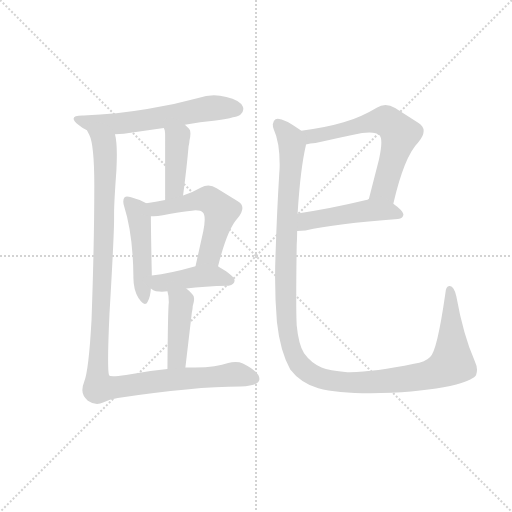
t = 0.00 s
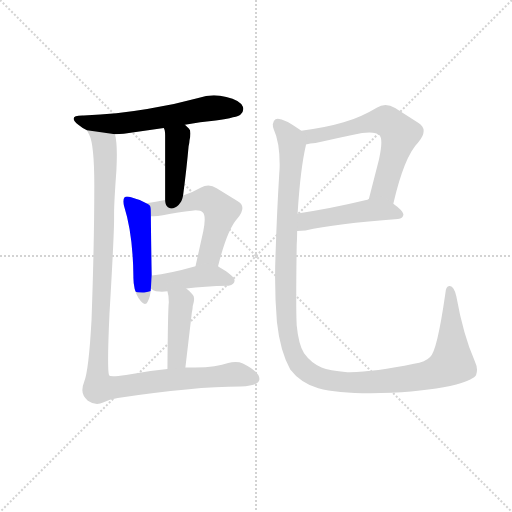
t = 1.56 s
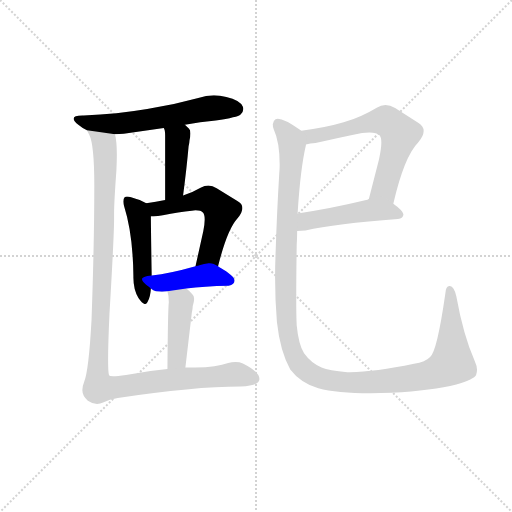
t = 3.11 s
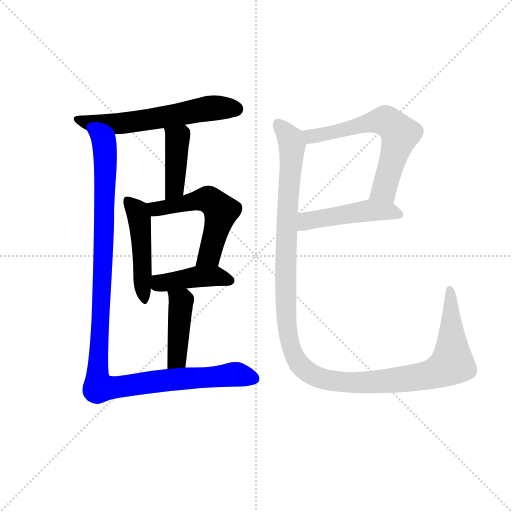
t = 4.67 s
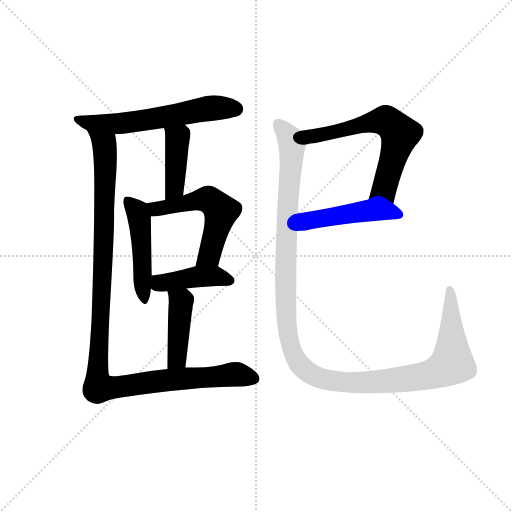
t = 6.23 s
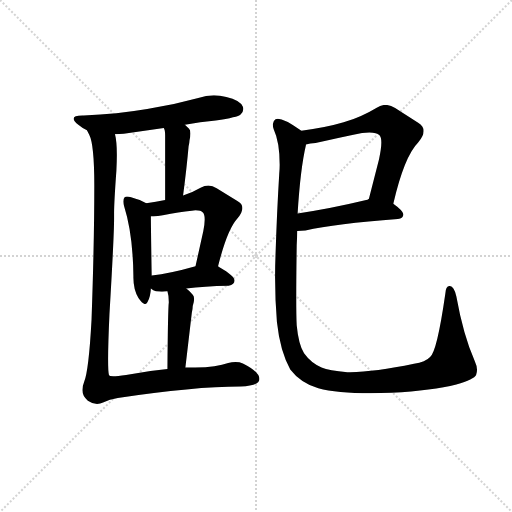
t = 7.79 s

The animated SVG that drew these frames (rendered in a browser with its animation timeline set to each time). Animation: 10 CSS @keyframes rules; one cycle of 7.79 s.

<svg version="1.1" viewBox="0 0 1024 1024" xmlns="http://www.w3.org/2000/svg">
  <g stroke="lightgray" stroke-dasharray="1,1" stroke-width="1" transform="scale(4, 4)">
    <line x1="0" y1="0" x2="256" y2="256"></line>
    <line x1="256" y1="0" x2="0" y2="256"></line>
    <line x1="128" y1="0" x2="128" y2="256"></line>
    <line x1="0" y1="128" x2="256" y2="128"></line>
  </g>
  <g transform="scale(0.92, -0.92) translate(60, -850)">
    <style type="text/css">
      
        @keyframes keyframes0 {
          from {
            stroke: blue;
            stroke-dashoffset: 609;
            stroke-width: 128;
          }
          66% {
            animation-timing-function: step-end;
            stroke: blue;
            stroke-dashoffset: 0;
            stroke-width: 128;
          }
          to {
            stroke: black;
            stroke-width: 1024;
          }
        }
        #make-me-a-hanzi-animation-0 {
          animation: keyframes0 0.74560546875s both;
          animation-delay: 0s;
          animation-timing-function: linear;
        }
      
        @keyframes keyframes1 {
          from {
            stroke: blue;
            stroke-dashoffset: 418;
            stroke-width: 128;
          }
          58% {
            animation-timing-function: step-end;
            stroke: blue;
            stroke-dashoffset: 0;
            stroke-width: 128;
          }
          to {
            stroke: black;
            stroke-width: 1024;
          }
        }
        #make-me-a-hanzi-animation-1 {
          animation: keyframes1 0.5901692708333334s both;
          animation-delay: 0.74560546875s;
          animation-timing-function: linear;
        }
      
        @keyframes keyframes2 {
          from {
            stroke: blue;
            stroke-dashoffset: 482;
            stroke-width: 128;
          }
          61% {
            animation-timing-function: step-end;
            stroke: blue;
            stroke-dashoffset: 0;
            stroke-width: 128;
          }
          to {
            stroke: black;
            stroke-width: 1024;
          }
        }
        #make-me-a-hanzi-animation-2 {
          animation: keyframes2 0.6422526041666666s both;
          animation-delay: 1.3357747395833335s;
          animation-timing-function: linear;
        }
      
        @keyframes keyframes3 {
          from {
            stroke: blue;
            stroke-dashoffset: 551;
            stroke-width: 128;
          }
          64% {
            animation-timing-function: step-end;
            stroke: blue;
            stroke-dashoffset: 0;
            stroke-width: 128;
          }
          to {
            stroke: black;
            stroke-width: 1024;
          }
        }
        #make-me-a-hanzi-animation-3 {
          animation: keyframes3 0.6984049479166666s both;
          animation-delay: 1.97802734375s;
          animation-timing-function: linear;
        }
      
        @keyframes keyframes4 {
          from {
            stroke: blue;
            stroke-dashoffset: 425;
            stroke-width: 128;
          }
          58% {
            animation-timing-function: step-end;
            stroke: blue;
            stroke-dashoffset: 0;
            stroke-width: 128;
          }
          to {
            stroke: black;
            stroke-width: 1024;
          }
        }
        #make-me-a-hanzi-animation-4 {
          animation: keyframes4 0.5958658854166666s both;
          animation-delay: 2.6764322916666665s;
          animation-timing-function: linear;
        }
      
        @keyframes keyframes5 {
          from {
            stroke: blue;
            stroke-dashoffset: 427;
            stroke-width: 128;
          }
          58% {
            animation-timing-function: step-end;
            stroke: blue;
            stroke-dashoffset: 0;
            stroke-width: 128;
          }
          to {
            stroke: black;
            stroke-width: 1024;
          }
        }
        #make-me-a-hanzi-animation-5 {
          animation: keyframes5 0.5974934895833334s both;
          animation-delay: 3.272298177083333s;
          animation-timing-function: linear;
        }
      
        @keyframes keyframes6 {
          from {
            stroke: blue;
            stroke-dashoffset: 1164;
            stroke-width: 128;
          }
          79% {
            animation-timing-function: step-end;
            stroke: blue;
            stroke-dashoffset: 0;
            stroke-width: 128;
          }
          to {
            stroke: black;
            stroke-width: 1024;
          }
        }
        #make-me-a-hanzi-animation-6 {
          animation: keyframes6 1.197265625s both;
          animation-delay: 3.8697916666666665s;
          animation-timing-function: linear;
        }
      
        @keyframes keyframes7 {
          from {
            stroke: blue;
            stroke-dashoffset: 633;
            stroke-width: 128;
          }
          67% {
            animation-timing-function: step-end;
            stroke: blue;
            stroke-dashoffset: 0;
            stroke-width: 128;
          }
          to {
            stroke: black;
            stroke-width: 1024;
          }
        }
        #make-me-a-hanzi-animation-7 {
          animation: keyframes7 0.76513671875s both;
          animation-delay: 5.067057291666666s;
          animation-timing-function: linear;
        }
      
        @keyframes keyframes8 {
          from {
            stroke: blue;
            stroke-dashoffset: 482;
            stroke-width: 128;
          }
          61% {
            animation-timing-function: step-end;
            stroke: blue;
            stroke-dashoffset: 0;
            stroke-width: 128;
          }
          to {
            stroke: black;
            stroke-width: 1024;
          }
        }
        #make-me-a-hanzi-animation-8 {
          animation: keyframes8 0.6422526041666666s both;
          animation-delay: 5.832194010416666s;
          animation-timing-function: linear;
        }
      
        @keyframes keyframes9 {
          from {
            stroke: blue;
            stroke-dashoffset: 1303;
            stroke-width: 128;
          }
          81% {
            animation-timing-function: step-end;
            stroke: blue;
            stroke-dashoffset: 0;
            stroke-width: 128;
          }
          to {
            stroke: black;
            stroke-width: 1024;
          }
        }
        #make-me-a-hanzi-animation-9 {
          animation: keyframes9 1.3103841145833333s both;
          animation-delay: 6.474446614583333s;
          animation-timing-function: linear;
        }
      
    </style>
    
      <path d="M 342 579 Q 375 585 409 588 Q 457 595 463 601 Q 469 607 469 613 Q 469 615 468 618 Q 462 632 432 639 Q 418 643 405 643 Q 388 643 371 637 Q 317 622 260 613 Q 195 602 122 599 L 119 599 Q 100 599 100 592 Q 100 587 111 578 Q 119 571 129 567 L 190 558 Q 200 559 209 559 Q 253 566 296 572 L 342 579 Z" fill="lightgray"></path>
    
      <path d="M 338 425 Q 346 486 350 532 Q 352 541 352 545 Q 354 554 354 560 Q 354 567 351 570 L 342 579 C 321 600 285 600 296 572 Q 299 568 299 556 L 299 415 C 299 385 334 395 338 425 Z" fill="lightgray"></path>
    
      <path d="M 258 408 Q 246 415 225 421 Q 220 423 216 423 Q 213 423 211 421 Q 208 418 208 412 Q 208 408 210 401 Q 229 341 230 250 L 230 246 Q 230 220 241 202 Q 250 189 255 189 Q 259 189 261 194 Q 267 205 268 223 L 270 251 L 270 253 Q 268 353 268 380 C 268 403 268 403 258 408 Z" fill="lightgray"></path>
    
      <path d="M 414 271 Q 434 351 456 375 Q 467 388 467 398 Q 467 407 456 413 L 411 441 Q 402 447 393 447 Q 385 447 376 442 Q 357 431 338 425 L 299 415 Q 279 411 258 408 C 228 404 238 380 268 380 L 274 380 Q 283 380 294 382 Q 329 389 357 392 Q 362 393 365 393 Q 377 393 381 388 Q 385 384 385 373 Q 385 363 382 348 L 365 271 C 359 242 407 242 414 271 Z" fill="lightgray"></path>
    
      <path d="M 345 223 Q 383 228 437 229 Q 450 231 450 240 Q 450 250 417 269 L 414 271 C 399 281 394 279 365 271 Q 309 255 270 251 C 240 248 244 241 268 223 Q 273 218 279 217 Q 286 216 292 216 Q 298 216 304 217 L 345 223 Z" fill="lightgray"></path>
    
      <path d="M 343 51 L 357 170 Q 359 179 359 185 Q 362 194 362 200 Q 362 206 359 209 Q 351 219 345 223 C 322 242 297 246 304 217 Q 307 208 307 193 Q 305 177 304 48 C 304 18 339 21 343 51 Z" fill="lightgray"></path>
    
      <path d="M 139 155 Q 133 45 123 20 Q 119 10 119 2 Q 119 -11 131 -21 Q 141 -28 151 -28 Q 158 -28 164 -25 Q 178 -18 196 -15 Q 361 10 463 10 Q 504 11 504 26 Q 504 42 468 60 Q 461 63 452 63 Q 444 63 436 61 Q 412 52 364 51 L 343 51 L 304 48 Q 260 44 214 35 Q 195 32 186 32 Q 178 32 177 34 Q 175 40 175 69 Q 175 103 178 168 Q 188 337 188 374 L 188 387 Q 188 410 193 479 Q 194 498 194 513 Q 194 543 190 558 C 186 588 118 595 129 567 L 134 557 Q 145 536 145 446 Q 145 323 139 155 Z" fill="lightgray"></path>
    
      <path d="M 795 407 Q 819 510 849 540 Q 861 554 861 565 Q 861 576 849 583 L 799 615 Q 788 622 778 622 Q 768 622 759 616 Q 726 596 687 584 Q 647 572 595 566 C 565 562 575 531 605 536 Q 614 538 626 539 Q 682 552 727 561 Q 736 562 743 562 Q 759 562 765 556 Q 769 552 769 540 Q 769 527 764 504 L 742 418 C 735 389 788 378 795 407 Z" fill="lightgray"></path>
    
      <path d="M 805 374 Q 817 375 817 384 Q 816 392 795 407 C 771 425 766 429 742 418 Q 739 415 736 415 Q 653 395 587 386 C 557 382 556 347 586 348 Q 595 348 604 349 Q 669 364 805 374 Z" fill="lightgray"></path>
    
      <path d="M 595 566 L 592 568 Q 558 592 544 592 Q 541 592 539 591 Q 533 587 533 580 Q 533 575 535 569 Q 548 541 548 492 Q 548 482 547 472 Q 542 390 539 297 Q 538 272 538 247 Q 538 198 542 150 Q 549 86 571 47 Q 593 18 632 6 Q 672 -5 746 -5 Q 767 -5 791 -4 Q 881 1 932 14 Q 971 26 975 35 Q 977 40 977 46 Q 977 54 972 65 Q 947 122 932 206 Q 927 227 918 228 L 917 228 Q 909 228 908 211 Q 890 86 875 74 Q 865 63 840 59 Q 755 41 701 41 L 695 41 Q 655 44 639 51 Q 616 61 601 82 Q 589 101 585 143 Q 584 161 584 204 Q 584 248 585 317 Q 586 333 586 348 L 587 386 Q 593 483 605 534 L 605 536 C 609 557 609 557 595 566 Z" fill="lightgray"></path>
    
    
      <clipPath id="make-me-a-hanzi-clip-0">
        <path d="M 342 579 Q 375 585 409 588 Q 457 595 463 601 Q 469 607 469 613 Q 469 615 468 618 Q 462 632 432 639 Q 418 643 405 643 Q 388 643 371 637 Q 317 622 260 613 Q 195 602 122 599 L 119 599 Q 100 599 100 592 Q 100 587 111 578 Q 119 571 129 567 L 190 558 Q 200 559 209 559 Q 253 566 296 572 L 342 579 Z"></path>
      </clipPath>
      <path clip-path="url(#make-me-a-hanzi-clip-0)" d="M 106 591 L 139 582 L 186 580 L 400 615 L 455 613" fill="none" id="make-me-a-hanzi-animation-0" stroke-dasharray="481 962" stroke-linecap="round"></path>
    
      <clipPath id="make-me-a-hanzi-clip-1">
        <path d="M 338 425 Q 346 486 350 532 Q 352 541 352 545 Q 354 554 354 560 Q 354 567 351 570 L 342 579 C 321 600 285 600 296 572 Q 299 568 299 556 L 299 415 C 299 385 334 395 338 425 Z"></path>
      </clipPath>
      <path clip-path="url(#make-me-a-hanzi-clip-1)" d="M 304 572 L 326 542 L 319 442 L 304 423" fill="none" id="make-me-a-hanzi-animation-1" stroke-dasharray="290 580" stroke-linecap="round"></path>
    
      <clipPath id="make-me-a-hanzi-clip-2">
        <path d="M 258 408 Q 246 415 225 421 Q 220 423 216 423 Q 213 423 211 421 Q 208 418 208 412 Q 208 408 210 401 Q 229 341 230 250 L 230 246 Q 230 220 241 202 Q 250 189 255 189 Q 259 189 261 194 Q 267 205 268 223 L 270 251 L 270 253 Q 268 353 268 380 C 268 403 268 403 258 408 Z"></path>
      </clipPath>
      <path clip-path="url(#make-me-a-hanzi-clip-2)" d="M 217 414 L 242 379 L 255 196" fill="none" id="make-me-a-hanzi-animation-2" stroke-dasharray="354 708" stroke-linecap="round"></path>
    
      <clipPath id="make-me-a-hanzi-clip-3">
        <path d="M 414 271 Q 434 351 456 375 Q 467 388 467 398 Q 467 407 456 413 L 411 441 Q 402 447 393 447 Q 385 447 376 442 Q 357 431 338 425 L 299 415 Q 279 411 258 408 C 228 404 238 380 268 380 L 274 380 Q 283 380 294 382 Q 329 389 357 392 Q 362 393 365 393 Q 377 393 381 388 Q 385 384 385 373 Q 385 363 382 348 L 365 271 C 359 242 407 242 414 271 Z"></path>
      </clipPath>
      <path clip-path="url(#make-me-a-hanzi-clip-3)" d="M 266 403 L 287 396 L 381 417 L 394 416 L 411 403 L 419 382 L 395 295 L 371 278" fill="none" id="make-me-a-hanzi-animation-3" stroke-dasharray="423 846" stroke-linecap="round"></path>
    
      <clipPath id="make-me-a-hanzi-clip-4">
        <path d="M 345 223 Q 383 228 437 229 Q 450 231 450 240 Q 450 250 417 269 L 414 271 C 399 281 394 279 365 271 Q 309 255 270 251 C 240 248 244 241 268 223 Q 273 218 279 217 Q 286 216 292 216 Q 298 216 304 217 L 345 223 Z"></path>
      </clipPath>
      <path clip-path="url(#make-me-a-hanzi-clip-4)" d="M 277 243 L 288 234 L 407 250 L 440 240" fill="none" id="make-me-a-hanzi-animation-4" stroke-dasharray="297 594" stroke-linecap="round"></path>
    
      <clipPath id="make-me-a-hanzi-clip-5">
        <path d="M 343 51 L 357 170 Q 359 179 359 185 Q 362 194 362 200 Q 362 206 359 209 Q 351 219 345 223 C 322 242 297 246 304 217 Q 307 208 307 193 Q 305 177 304 48 C 304 18 339 21 343 51 Z"></path>
      </clipPath>
      <path clip-path="url(#make-me-a-hanzi-clip-5)" d="M 312 213 L 334 194 L 325 70 L 310 60" fill="none" id="make-me-a-hanzi-animation-5" stroke-dasharray="299 598" stroke-linecap="round"></path>
    
      <clipPath id="make-me-a-hanzi-clip-6">
        <path d="M 139 155 Q 133 45 123 20 Q 119 10 119 2 Q 119 -11 131 -21 Q 141 -28 151 -28 Q 158 -28 164 -25 Q 178 -18 196 -15 Q 361 10 463 10 Q 504 11 504 26 Q 504 42 468 60 Q 461 63 452 63 Q 444 63 436 61 Q 412 52 364 51 L 343 51 L 304 48 Q 260 44 214 35 Q 195 32 186 32 Q 178 32 177 34 Q 175 40 175 69 Q 175 103 178 168 Q 188 337 188 374 L 188 387 Q 188 410 193 479 Q 194 498 194 513 Q 194 543 190 558 C 186 588 118 595 129 567 L 134 557 Q 145 536 145 446 Q 145 323 139 155 Z"></path>
      </clipPath>
      <path clip-path="url(#make-me-a-hanzi-clip-6)" d="M 136 564 L 167 535 L 169 508 L 163 229 L 152 49 L 156 8 L 445 36 L 492 27" fill="none" id="make-me-a-hanzi-animation-6" stroke-dasharray="1036 2072" stroke-linecap="round"></path>
    
      <clipPath id="make-me-a-hanzi-clip-7">
        <path d="M 795 407 Q 819 510 849 540 Q 861 554 861 565 Q 861 576 849 583 L 799 615 Q 788 622 778 622 Q 768 622 759 616 Q 726 596 687 584 Q 647 572 595 566 C 565 562 575 531 605 536 Q 614 538 626 539 Q 682 552 727 561 Q 736 562 743 562 Q 759 562 765 556 Q 769 552 769 540 Q 769 527 764 504 L 742 418 C 735 389 788 378 795 407 Z"></path>
      </clipPath>
      <path clip-path="url(#make-me-a-hanzi-clip-7)" d="M 604 561 L 615 553 L 766 588 L 787 583 L 809 559 L 807 549 L 775 439 L 750 424" fill="none" id="make-me-a-hanzi-animation-7" stroke-dasharray="505 1010" stroke-linecap="round"></path>
    
      <clipPath id="make-me-a-hanzi-clip-8">
        <path d="M 805 374 Q 817 375 817 384 Q 816 392 795 407 C 771 425 766 429 742 418 Q 739 415 736 415 Q 653 395 587 386 C 557 382 556 347 586 348 Q 595 348 604 349 Q 669 364 805 374 Z"></path>
      </clipPath>
      <path clip-path="url(#make-me-a-hanzi-clip-8)" d="M 590 354 L 610 371 L 746 393 L 807 384" fill="none" id="make-me-a-hanzi-animation-8" stroke-dasharray="354 708" stroke-linecap="round"></path>
    
      <clipPath id="make-me-a-hanzi-clip-9">
        <path d="M 595 566 L 592 568 Q 558 592 544 592 Q 541 592 539 591 Q 533 587 533 580 Q 533 575 535 569 Q 548 541 548 492 Q 548 482 547 472 Q 542 390 539 297 Q 538 272 538 247 Q 538 198 542 150 Q 549 86 571 47 Q 593 18 632 6 Q 672 -5 746 -5 Q 767 -5 791 -4 Q 881 1 932 14 Q 971 26 975 35 Q 977 40 977 46 Q 977 54 972 65 Q 947 122 932 206 Q 927 227 918 228 L 917 228 Q 909 228 908 211 Q 890 86 875 74 Q 865 63 840 59 Q 755 41 701 41 L 695 41 Q 655 44 639 51 Q 616 61 601 82 Q 589 101 585 143 Q 584 161 584 204 Q 584 248 585 317 Q 586 333 586 348 L 587 386 Q 593 483 605 534 L 605 536 C 609 557 609 557 595 566 Z"></path>
      </clipPath>
      <path clip-path="url(#make-me-a-hanzi-clip-9)" d="M 544 581 L 570 552 L 575 535 L 564 386 L 561 186 L 572 98 L 592 56 L 632 29 L 704 18 L 867 33 L 908 50 L 923 67 L 918 221" fill="none" id="make-me-a-hanzi-animation-9" stroke-dasharray="1175 2350" stroke-linecap="round"></path>
    
  </g>
</svg>
